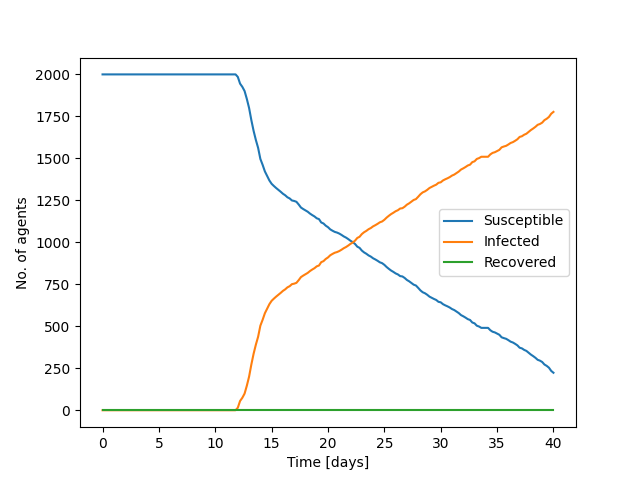

The data file committed next to this chart (first rows):
time, n_susceptible, n_infected, n_recovered
0, 1999, 1, 0
0.2, 1999, 1, 0
0.4, 1999, 1, 0
0.6, 1999, 1, 0
0.8, 1999, 1, 0
1, 1999, 1, 0
1.2, 1999, 1, 0
1.4, 1999, 1, 0
1.6, 1999, 1, 0
1.8, 1999, 1, 0
2, 1999, 1, 0
2.2, 1999, 1, 0
2.4, 1999, 1, 0
2.6, 1999, 1, 0
2.8, 1999, 1, 0
3, 1999, 1, 0
3.2, 1999, 1, 0
3.4, 1999, 1, 0
3.6, 1999, 1, 0
3.8, 1999, 1, 0
4, 1999, 1, 0
4.2, 1999, 1, 0
4.4, 1999, 1, 0
4.6, 1999, 1, 0
4.8, 1999, 1, 0
5, 1999, 1, 0
5.2, 1999, 1, 0
5.4, 1999, 1, 0
5.6, 1999, 1, 0
5.8, 1999, 1, 0
6, 1999, 1, 0
6.2, 1999, 1, 0
6.4, 1999, 1, 0
6.6, 1999, 1, 0
6.8, 1999, 1, 0
7, 1999, 1, 0
7.2, 1999, 1, 0
7.4, 1999, 1, 0
7.6, 1999, 1, 0
7.8, 1999, 1, 0
8, 1999, 1, 0
8.2, 1999, 1, 0
8.4, 1999, 1, 0
8.6, 1999, 1, 0
8.8, 1999, 1, 0
9, 1999, 1, 0
9.2, 1999, 1, 0
9.4, 1999, 1, 0
9.6, 1999, 1, 0
9.8, 1999, 1, 0
10, 1999, 1, 0
10.2, 1999, 1, 0
10.4, 1999, 1, 0
10.6, 1999, 1, 0
10.8, 1999, 1, 0
11, 1999, 1, 0
11.2, 1999, 1, 0
11.4, 1999, 1, 0
11.6, 1999, 1, 0
11.8, 1999, 1, 0
... 141 more rows
